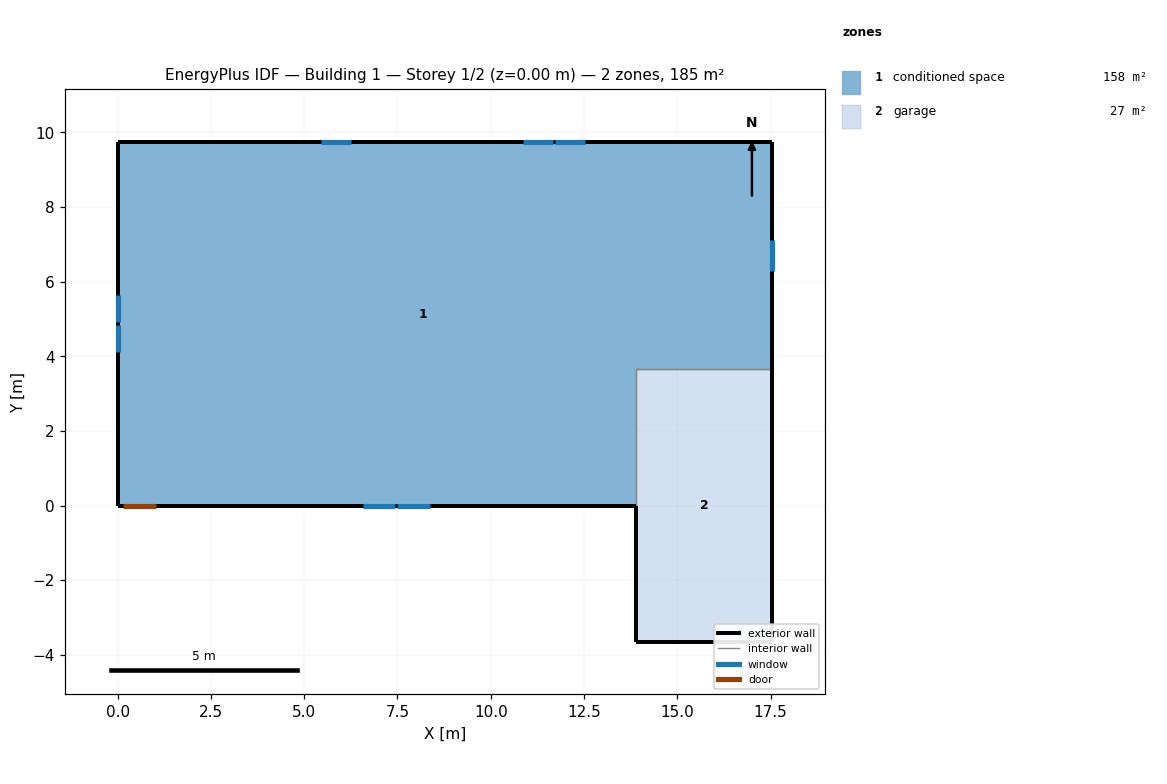
=== STOREY PLAN SPEC (per zone: floor XY polygon, exterior-wall plan segments, windows/doors) ===
zone 1: conditioned space  (157.7 m²)
  floor: (0.00, 0.00) (0.00, 9.75) (17.55, 9.75) (17.55, 3.66) (13.89, 3.66) (13.89, 0.00)
  exterior wall: (17.55, 9.75) – (17.55, 3.66)  [6.1 m]
    window: (17.55, 6.30) – (17.55, 7.11)  [0.9 m²]
  exterior wall: (13.89, 0.00) – (1.05, 0.00)  [12.8 m]
    window: (6.57, 0.00) – (7.44, 0.00)  [1.0 m²]
    window: (7.50, 0.00) – (8.37, 0.00)  [1.0 m²]
  exterior wall: (1.05, 0.00) – (0.13, 0.00)  [0.9 m]
    door: (0.15, 0.00) – (1.02, 0.00)  [1.9 m²]
  exterior wall: (0.13, 0.00) – (0.00, 0.00)  [0.1 m]
  exterior wall: (0.00, 0.00) – (0.00, 9.75)  [9.8 m]
    window: (0.00, 5.64) – (0.00, 4.91)  [0.7 m²]
    window: (0.00, 4.84) – (0.00, 4.11)  [0.7 m²]
  exterior wall: (0.00, 9.75) – (17.55, 9.75)  [17.6 m]
    window: (12.53, 9.75) – (11.73, 9.75)  [0.9 m²]
    window: (11.67, 9.75) – (10.87, 9.75)  [0.9 m²]
    window: (6.25, 9.75) – (5.45, 9.75)  [0.9 m²]
  interior walls: 2
zone 2: garage  (26.8 m²)
  floor: (13.89, -3.66) (13.89, 3.66) (17.55, 3.66) (17.55, -3.66)
  exterior wall: (13.89, 0.00) – (13.89, -3.66)  [3.7 m]
  exterior wall: (17.55, 3.66) – (17.55, -3.66)  [7.3 m]
  exterior wall: (17.55, -3.66) – (13.89, -3.66)  [3.7 m]
  interior walls: 2

=== DERIVED (storey summary) ===
Building: Building 1
Storey: 1 of 2  (floor level z = 0.00 m)
Storey gross floor area: 184.5 m²
Zones on this storey: 2
  - conditioned space: floor 157.7 m²; exterior wall 47.3 m (115.3 m²); 8 window(s) 6.9 m²; WWR 6.0%; 1 door(s)
  - garage: floor 26.8 m²; exterior wall 14.6 m (35.7 m²); WWR 0.0%
Zone adjacency (shared interzone walls):
  - conditioned space ↔ garage